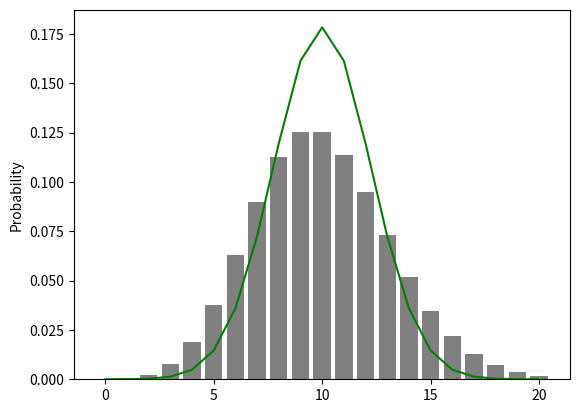

The script that saved this image:
# approximate binomial distribution by normal distribution
from __future__ import division
from matplotlib import pyplot as plt
from collections import Counter
import random
import math

# helper function
def fact(n):
    def go(n, acc):
        if n == 0: return acc
        else: return go(n-1, acc*n)
    return go(n,1)

def binomial(n, p, k):
    """binomal X can be approximated by poison limit, as long as np = constant"""
    mu = n*p
    return (math.exp(-mu) * (mu ** k)) / fact(k)

"""
test = [binomial(100, 1/100, k) for k in range(0,10)]
for i,j in enumerate(test):
    print i,j
"""

# standard pdf function for z with mu and sigma
def normal_pdf(z, mu=0, sigma=1):
    denom = math.sqrt(2*math.pi) * sigma
    return math.exp(- (((z-mu) / sigma) ** 2) / 2 ) / denom

def normal_cdf(z, mu=0, sigma=1):
    return (1 + math.erf( (z-mu) / sigma /  math.sqrt(2))) / 2

def bernoulli_trial(p):
    return 1 if random.random() < p else 0

def binomial2(n, p):
    return sum(bernoulli_trial(p) for _ in range(n))

def simulation(n, p, times):
    data = [binomial2(n, p) for _ in range(times)]
    histogram = Counter(data)
    xs = histogram.keys()
    ys = [v / times for v in histogram.values()]
    plt.bar(xs,ys,color='white')
    plt.show()

def experiment(n, p):
    data = [binomial(n, p, i) for i in range(0,n+1)]
    xs = range(0,n+1)
    ys = data
    plt.bar(xs, ys, color='grey')
    plt.ylabel("Probability")

    mu = n*p
    sigma = math.sqrt(n*p*(1-p))
    zs = [normal_pdf(z, mu, sigma) for z in xs]
    #zs = [normal_cdf((z + 0.5 - mu)/sigma , 0, 1) - normal_cdf((z - 0.5 - mu) / sigma, 0, 1) for z in xs]
    plt.plot(xs, zs, linestyle='solid', color='green')

    plt.show()

experiment(20, 1/2)
#simulation(100, 3/4, 1000)
